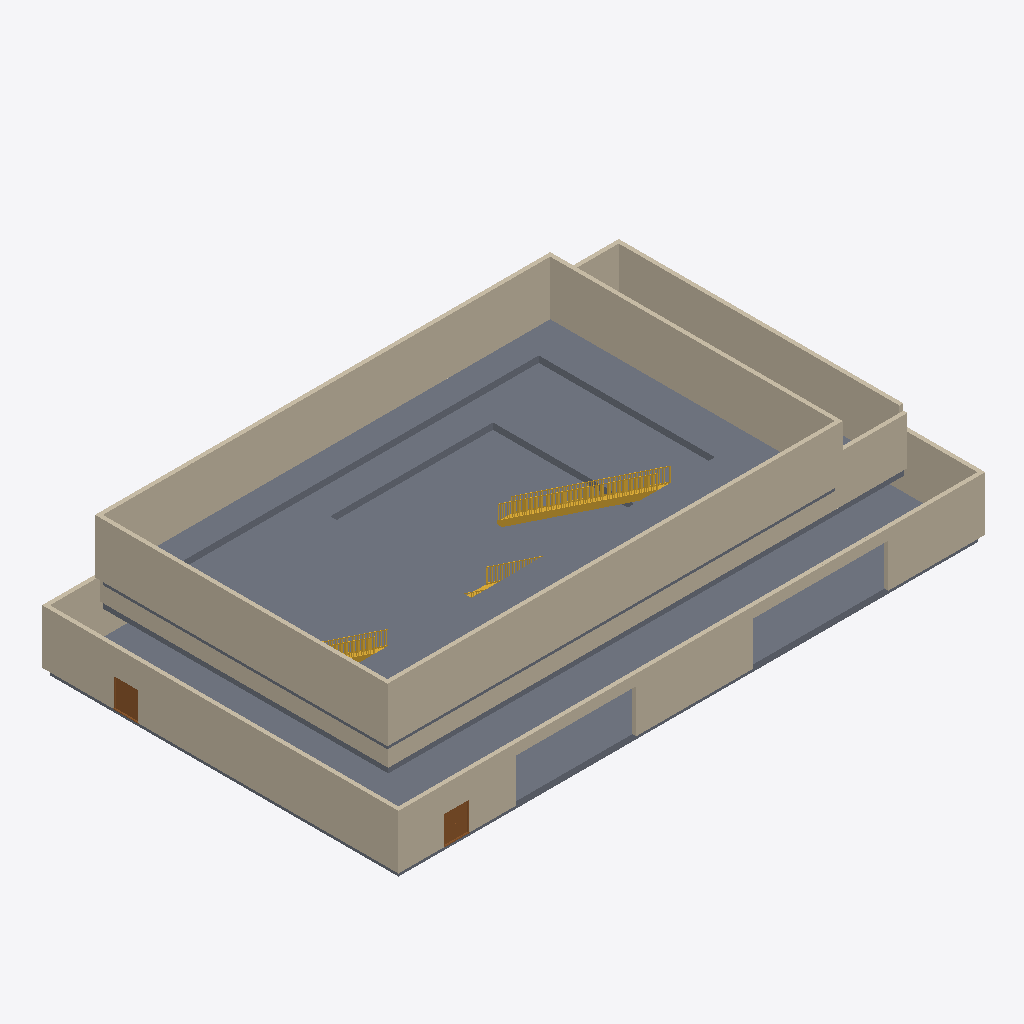
Isometric view of an IFC building model (IFC-SPF (STEP), schema IFC4, length unit millimetre), seen from the south-west, elements coloured by IFC class: 12 walls (beige), 3 slabs (grey), 3 stairs (yellow), 2 doors (brown).
Extent 43.6 m × 26.4 m × 12.5 m (x, y, z). Storeys (4): Level 0 at 0.00 m; Level 1 at 4.00 m; Level 2 at 8.00 m; Level 3 at 12.00 m. Elements (22): 12 IfcWall, 4 IfcDoor, 3 IfcSlab, 3 IfcStair.

HEADER;
FILE_DESCRIPTION(('ViewDefinition [ReferenceView_V1.2]','RevitIdentifiers [VersionGUID: b7047075-32a1-42a1-ac7b-1158b8eb1da7, NumberOfSaves: 18]','CoordinateReference [CoordinateBase: Shared Coordinates]','ExchangeRequirement [Architecture]'),'2;1');
FILE_NAME('Project Number','2023-09-18T11:22:24+10:00',(''),(''),'ODA SDAI 23.12','Autodesk Revit 24.0.5.432 (ENG) - IFC 24.0.5.432','');
FILE_SCHEMA(('IFC4'));
ENDSEC;
DATA;
#90=IFCPROJECT('16pBFuXMz38QkDTLOPr0L0',#18,'Project Number',$,$,'Project Name','Project Status',(#85),#82);
#113=IFCSITE('16pBFuXMz38QkDTLOPr0L2',#18,'Default',$,$,#112,$,$,.ELEMENT.,$,$,$,$,$);
#95=IFCBUILDING('16pBFuXMz38QkDTLOPr0L1',#18,'',$,$,#93,$,'',.ELEMENT.,$,$,$);
#98=IFCBUILDINGSTOREY('3Zu5Bv0LOHrPC10026FoQQ',#18,'Level 0',$,'Level:Circle Head - Project Datum',#97,$,'Level 0',.ELEMENT.,0.0);
#102=IFCBUILDINGSTOREY('15Z0v90RiHrPC20026FoKR',#18,'Level 1',$,'Level:Circle Head - Project Datum',#101,$,'Level 1',.ELEMENT.,3999.9999999999995);
#106=IFCBUILDINGSTOREY('3N4gIaLnjA4P2xGm$nAOOp',#18,'Level 2',$,'Level:Circle Head - Project Datum',#105,$,'Level 2',.ELEMENT.,8000.000000000001);
#110=IFCBUILDINGSTOREY('3N4gIaLnjA4P2xGm$nAOJv',#18,'Level 3',$,'Level:Circle Head - Project Datum',#109,$,'Level 3',.ELEMENT.,11999.999999999998);
#446=IFCSLAB('2Ss865lZ5FUvXx6f2tmtiY',#18,'Floor:Floor-Grnd-Susp_65Scr-80Ins-100Blk-75PC:313559',$,'Floor:Floor-Grnd-Susp_65Scr-80Ins-100Blk-75PC',#435,#445,'313559',.FLOOR.);
#810=IFCSLAB('0qigVEB35AXheKgaN6eZt7',#18,'Floor:Floor-Grnd-Susp_65Scr-80Ins-100Blk-75PC:314390',$,'Floor:Floor-Grnd-Susp_65Scr-80Ins-100Blk-75PC',#802,#809,'314390',.FLOOR.);
#2370=IFCSLAB('1ZY0jz5bP6LOAJ8aw9P885',#18,'Floor:Floor-Grnd-Susp_65Scr-80Ins-100Blk-75PC:329030',$,'Floor:Floor-Grnd-Susp_65Scr-80Ins-100Blk-75PC',#2362,#2369,'329030',.FLOOR.);
#2308=IFCWALL('1k7yW2bUX8O8$p_bZXjM_P',#18,'Basic Wall:Wall-Ext_102Bwk-75Ins-100LBlk-12P:328917',$,'Basic Wall:Wall-Ext_102Bwk-75Ins-100LBlk-12P',#2303,#2307,'328917',.NOTDEFINED.);
#2188=IFCWALL('1k7yW2bUX8O8$p_bZXjMyl',#18,'Basic Wall:Wall-Ext_102Bwk-75Ins-100LBlk-12P:328803',$,'Basic Wall:Wall-Ext_102Bwk-75Ins-100LBlk-12P',#2183,#2187,'328803',.NOTDEFINED.);
#341=IFCWALL('2Ss865lZ5FUvXx6f2tmtiu',#18,'Basic Wall:Wall-Ext_102Bwk-75Ins-100LBlk-12P:313549',$,'Basic Wall:Wall-Ext_102Bwk-75Ins-100LBlk-12P',#336,#340,'313549',.NOTDEFINED.);
#124=IFCWALL('2Ss865lZ5FUvXx6f2tmtGV',#18,'Basic Wall:Wall-Ext_102Bwk-75Ins-100LBlk-12P:313322',$,'Basic Wall:Wall-Ext_102Bwk-75Ins-100LBlk-12P',#119,#123,'313322',.NOTDEFINED.);
#2128=IFCWALL('1k7yW2bUX8O8$p_bZXjMz$',#18,'Basic Wall:Wall-Ext_102Bwk-75Ins-100LBlk-12P:328755',$,'Basic Wall:Wall-Ext_102Bwk-75Ins-100LBlk-12P',#2123,#2127,'328755',.NOTDEFINED.);
#2248=IFCWALL('1k7yW2bUX8O8$p_bZXjM$I',#18,'Basic Wall:Wall-Ext_102Bwk-75Ins-100LBlk-12P:328862',$,'Basic Wall:Wall-Ext_102Bwk-75Ins-100LBlk-12P',#2243,#2247,'328862',.NOTDEFINED.);
#628=IFCWALL('0qigVEB35AXheKgaN6eZfj',#18,'Basic Wall:Wall-Ext_102Bwk-75Ins-100LBlk-12P:314300',$,'Basic Wall:Wall-Ext_102Bwk-75Ins-100LBlk-12P',#623,#627,'314300',.NOTDEFINED.);
#567=IFCWALL('0qigVEB35AXheKgaN6eZfP',#18,'Basic Wall:Wall-Ext_102Bwk-75Ins-100LBlk-12P:314248',$,'Basic Wall:Wall-Ext_102Bwk-75Ins-100LBlk-12P',#562,#566,'314248',.NOTDEFINED.);
#748=IFCWALL('0qigVEB35AXheKgaN6eZtG',#18,'Basic Wall:Wall-Ext_102Bwk-75Ins-100LBlk-12P:314369',$,'Basic Wall:Wall-Ext_102Bwk-75Ins-100LBlk-12P',#743,#747,'314369',.NOTDEFINED.);
#2904=IFCSTAIR('2qtIhPfUH5YBGxHrGDjr89',#18,'Assembled Stair:Stair:329528',$,'Assembled Stair:Private',#2903,$,'329528',.STRAIGHT_RUN_STAIR.);
#281=IFCWALL('2Ss865lZ5FUvXx6f2tmtjs',#18,'Basic Wall:Wall-Ext_102Bwk-75Ins-100LBlk-12P:313475',$,'Basic Wall:Wall-Ext_102Bwk-75Ins-100LBlk-12P',#276,#280,'313475',.NOTDEFINED.);
#221=IFCWALL('2Ss865lZ5FUvXx6f2tmtkz',#18,'Basic Wall:Wall-Ext_102Bwk-75Ins-100LBlk-12P:313416',$,'Basic Wall:Wall-Ext_102Bwk-75Ins-100LBlk-12P',#216,#220,'313416',.NOTDEFINED.);
#688=IFCWALL('0qigVEB35AXheKgaN6eZem',#18,'Basic Wall:Wall-Ext_102Bwk-75Ins-100LBlk-12P:314337',$,'Basic Wall:Wall-Ext_102Bwk-75Ins-100LBlk-12P',#683,#687,'314337',.NOTDEFINED.);
#2466=IFCSTAIR('0$K9jdKYXABAqAVnHMPdAy',#18,'Assembled Stair:Stair:329119',$,'Assembled Stair:Private',#2465,$,'329119',.STRAIGHT_RUN_STAIR.);
#2045=IFCDOOR('3aDAwyF_T06gRnPUJ0iB5A',#18,'Doors_ExtDbl_Flush:1810x2110mm:315385',$,'Doors_ExtDbl_Flush:1810x2110mm',#6487,#2041,'315385',2110.0,1809.9999999999984,.DOOR.,.DOUBLE_DOOR_SINGLE_SWING.,$);
#2067=IFCDOOR('3A_aL69gTASA0IVRmJGIbs',#18,'Doors_ExtDbl_Flush:1810x2110mm:315891',$,'Doors_ExtDbl_Flush:1810x2110mm',#6424,#2063,'315891',2110.0,1809.999999999998,.DOOR.,.DOUBLE_DOOR_SINGLE_SWING.,$);
#905=IFCSTAIR('1_yJJ62VbBxPEX7Bybmu_N',#18,'Assembled Stair:Stair:314494',$,'Assembled Stair:Private',#904,$,'314494',.STRAIGHT_RUN_STAIR.);
ENDSEC;